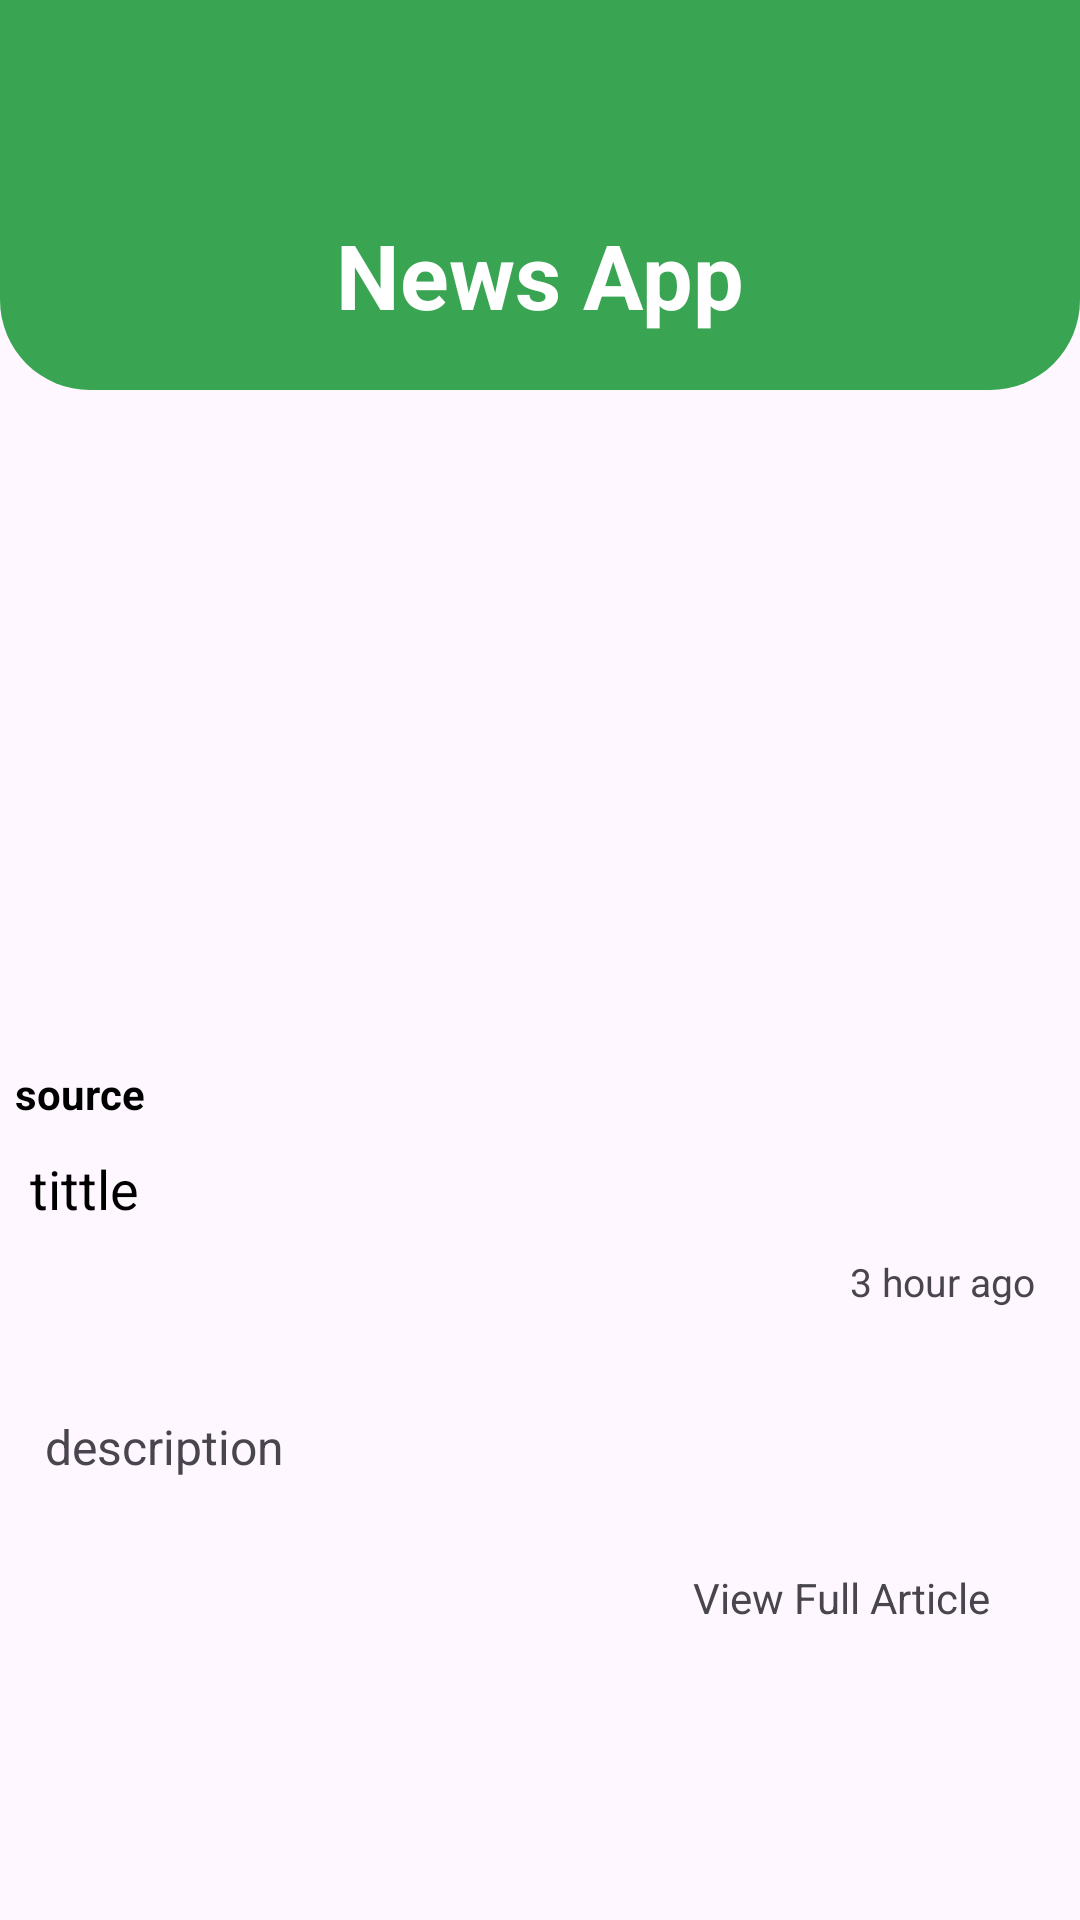

Android layout source for this screen:
<!-- AndroidManifest.xml: application theme Theme.NewsApp -->
<!-- res/layout/activity_details.xml -->
<?xml version="1.0" encoding="utf-8"?>
<androidx.appcompat.widget.LinearLayoutCompat xmlns:android="http://schemas.android.com/apk/res/android"
    android:layout_width="match_parent"
    android:layout_height="wrap_content"
    android:orientation="vertical"
    >
    <com.google.android.material.appbar.AppBarLayout
        android:layout_width="match_parent"
        android:layout_height="130dp"
        android:background="@drawable/appbar_background"
        android:id="@+id/appbar"
        >
        <androidx.appcompat.widget.Toolbar
            android:layout_width="match_parent"
            android:layout_height="match_parent"
            android:id="@+id/toolbar">
            <TextView
                android:id="@+id/title"
                android:layout_width="wrap_content"
                android:layout_height="wrap_content"
                android:text="News App"
                android:textSize="30sp"
                android:textColor="@color/white"
                android:textStyle="bold"
                android:layout_gravity="center_horizontal|bottom"
                android:layout_marginBottom="30dp"
                />

        </androidx.appcompat.widget.Toolbar>

    </com.google.android.material.appbar.AppBarLayout>

    <ImageView
        android:id="@+id/image_view"
        android:layout_width="match_parent"
        android:layout_height="200dp"
        android:layout_marginTop="20dp"
        />
    <TextView
        android:id="@+id/source"
        android:layout_width="wrap_content"
        android:layout_height="wrap_content"
        android:textSize="14sp"
        android:textStyle="bold"
        android:textColor="@color/black"
        android:text="source"
        android:layout_margin="5dp"
        />
    <TextView
        android:id="@+id/tittle"
        android:layout_width="wrap_content"
        android:layout_height="wrap_content"
        android:textSize="18sp"
        android:textColor="@color/black"
        android:text="tittle"
        android:layout_marginHorizontal="10dp"
        android:layout_marginVertical="5dp"
        />
    <TextView
        android:id="@+id/time"
        android:layout_width="wrap_content"
        android:layout_height="wrap_content"
        android:textSize="13sp"
        android:text="3 hour ago"
        android:layout_marginEnd="15dp"
        android:layout_marginVertical="5dp"
        android:layout_gravity="end"
        android:lines="2"
        android:maxLines="3"
        />
    <TextView
        android:id="@+id/description"
        android:layout_width="wrap_content"
        android:layout_height="wrap_content"
        android:textSize="16sp"
        android:text="description"
        android:layout_margin="15dp"

        />
    <LinearLayout
        android:layout_width="match_parent"
        android:layout_height="wrap_content"
        android:orientation="horizontal"
        android:id="@+id/linear_url"
        android:gravity="end"
        android:layout_margin="15dp"

        >
        <TextView
            android:id="@+id/source_url"
            android:layout_width="wrap_content"
            android:layout_height="wrap_content"
            android:textSize="14sp"
            android:text="View Full Article"
            android:layout_marginBottom="5dp"
            android:layout_marginEnd="15dp"

            />
        <ImageView
            android:layout_width="wrap_content"
            android:layout_height="wrap_content"
            android:src="@drawable/arrow_url"
            android:layout_marginTop="5dp"
            />
    </LinearLayout>


</androidx.appcompat.widget.LinearLayoutCompat>
<!-- resources referenced by this layout -->
<resources>
  <color name="black">#FF000000</color>
  <color name="white">#FFFFFFFF</color>
  <!-- drawable appbar_background (drawable) -->
  <?xml version="1.0" encoding="utf-8"?>
  <shape android:shape="rectangle"
      xmlns:android="http://schemas.android.com/apk/res/android"
      >
  <corners android:bottomLeftRadius="30dp"
      android:bottomRightRadius="30dp"/>
      <solid android:color="@color/green"/>
  </shape>
  <style name="Theme.NewsApp" parent="Base.Theme.NewsApp" />
  <color name="green">#39A552</color>
  <style name="Base.Theme.NewsApp" parent="Theme.Material3.DayNight.NoActionBar">
          
          <item name="colorPrimary">@color/green</item>
      </style>
</resources>
